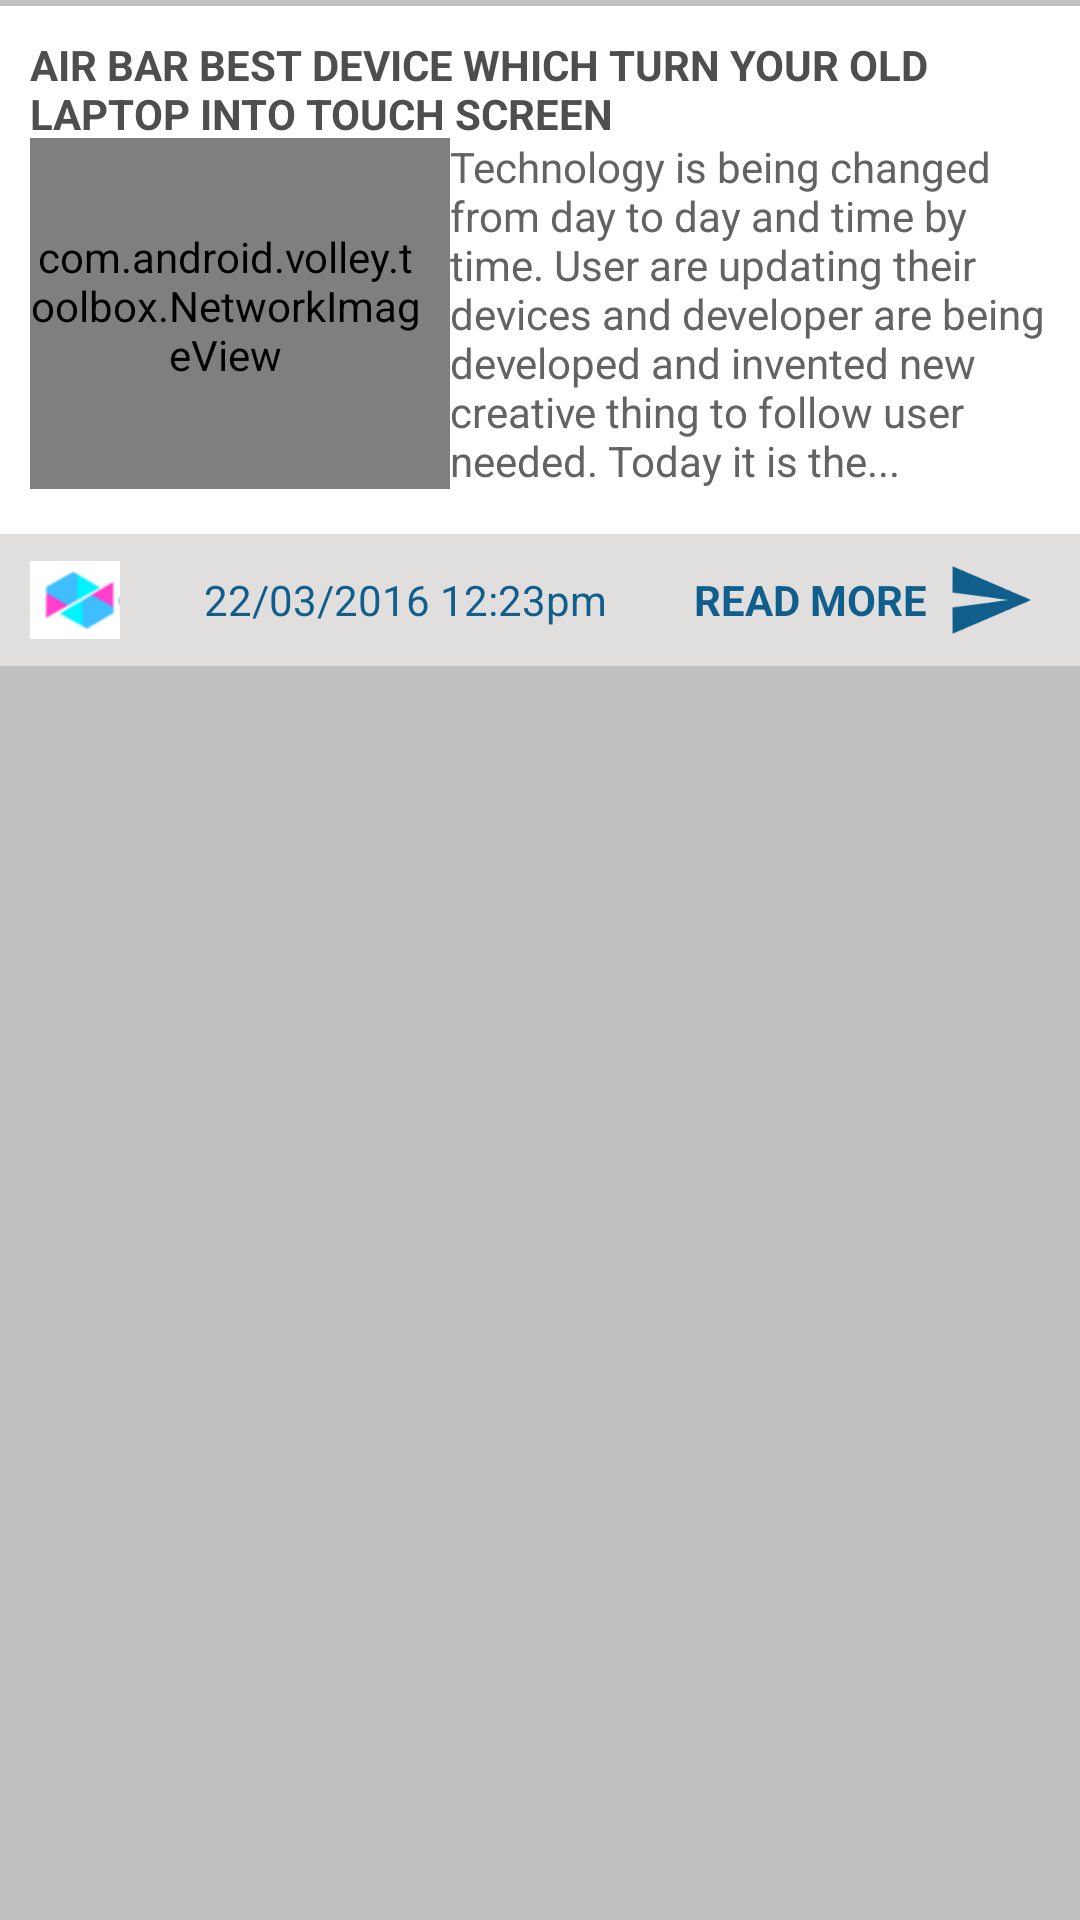

Produce the Android XML layout that renders to this screen, including the resource entries it uses.
<!-- AndroidManifest.xml: application theme MyMaterialTheme -->
<!-- res/layout/custom_home.xml -->
<?xml version="1.0" encoding="utf-8"?>
<LinearLayout xmlns:android="http://schemas.android.com/apk/res/android"
    xmlns:app="http://schemas.android.com/apk/res-auto"
    android:id="@+id/layoutHome"
    android:layout_width="match_parent"
    android:layout_height="wrap_content"
    android:background="#c1c0c0"
    android:orientation="vertical">

    <LinearLayout
        android:layout_width="match_parent"
        android:layout_height="match_parent"
        android:layout_marginTop="1dp"
        android:orientation="vertical">

        <LinearLayout
            android:layout_width="match_parent"
            android:layout_height="220dp"
            android:layout_marginTop="1dp"
            android:background="#fff"
            android:orientation="vertical">

            <LinearLayout
                android:paddingRight="10dp"
                android:paddingLeft="10dp"
                android:paddingTop="10dp"
                android:layout_width="match_parent"
                android:layout_height="0dp"
                android:layout_weight="1"
                android:orientation="vertical">

                <TextView
                    android:textColor="#4e4e4e"
                    android:id="@+id/title"
                    android:layout_width="match_parent"
                    android:layout_height="wrap_content"
                    android:text="AIR BAR BEST DEVICE WHICH TURN YOUR OLD LAPTOP INTO TOUCH SCREEN"
                    android:textAllCaps="true"
                    android:textStyle="bold" />
            </LinearLayout>

            <LinearLayout
                android:layout_width="match_parent"
                android:layout_height="0dp"
                android:layout_weight="3"
                android:orientation="vertical">

                <LinearLayout
                    android:paddingLeft="10dp"
                    android:paddingRight="10dp"
                    android:layout_width="match_parent"
                    android:layout_height="wrap_content"
                    android:orientation="horizontal">

                    <com.android.volley.toolbox.NetworkImageView
                        android:paddingTop="5dp"
                        android:id="@+id/image"
                        android:layout_width="0dp"
                        android:layout_height="match_parent"
                        android:layout_weight="0.7"
                        android:paddingBottom="10dp"
                        android:paddingRight="10dp"
                        android:scaleType="fitXY"
                        android:src="@drawable/image" />

                    <TextView
                        android:textColor="#636363"
                        android:id="@+id/description"
                        android:layout_width="0dp"
                        android:layout_height="match_parent"
                        android:layout_weight="1"
                        android:text="Technology is being changed from day to day and time by time. User are updating their devices and developer are being developed and invented new creative thing to follow user needed. Today it is the..." />
                </LinearLayout>
            </LinearLayout>

            <LinearLayout
                android:layout_width="match_parent"
                android:layout_height="0dp"
                android:layout_marginTop="0dp"
                android:layout_weight="1"
                android:background="#e1dede"
                android:orientation="vertical">

                <LinearLayout
                    android:layout_width="match_parent"
                    android:layout_height="match_parent"
                    android:orientation="horizontal">

                    <LinearLayout
                        android:layout_width="0dp"
                        android:layout_height="match_parent"
                        android:layout_weight="0.5"
                        android:gravity="center_vertical"
                        android:paddingLeft="10dp">

                        <ImageView
                            android:layout_width="30dp"
                            android:layout_height="30dp"
                            android:src="@drawable/ic_camzone" />

                    </LinearLayout>

                    <LinearLayout
                        android:layout_width="0dp"
                        android:layout_height="match_parent"
                        android:layout_weight="2"
                        android:gravity="center_vertical">

                        <TextView
                            android:id="@+id/time"
                            android:layout_width="match_parent"
                            android:layout_height="match_parent"
                            android:gravity="center"
                            android:text="22/03/2016 12:23pm"
                            android:textColor="@color/colorPrimary" />

                    </LinearLayout>

                    <LinearLayout
                        android:layout_width="0dp"
                        android:layout_height="match_parent"
                        android:layout_weight="1"
                        android:gravity="center_vertical">

                        <TextView
                            android:layout_width="match_parent"
                            android:layout_height="match_parent"
                            android:gravity="center"
                            android:text="read more"
                            android:textAllCaps="true"
                            android:textColor="@color/colorPrimary"
                            android:textStyle="bold" />

                    </LinearLayout>

                    <LinearLayout
                        android:layout_width="0dp"
                        android:layout_height="match_parent"
                        android:layout_weight="0.5"
                        android:gravity="center_vertical"
                        android:paddingRight="10dp">

                        <ImageView
                            android:layout_width="30dp"
                            android:layout_height="30dp"
                            android:src="@drawable/ic_content_send_new" />

                    </LinearLayout>

                </LinearLayout>

            </LinearLayout>


        </LinearLayout>

    </LinearLayout>
</LinearLayout>
<!-- resources referenced by this layout -->
<resources>
  <color name="colorPrimary">#0f5e8c</color>
  <!-- drawable ic_camzone: png bitmap (drawable-hdpi, 2623 bytes) -->
  <!-- drawable ic_content_send_new: png bitmap (drawable-hdpi, 915 bytes) -->
  <!-- drawable image: jpg bitmap (drawable, 51793 bytes) -->
  <style name="MyMaterialTheme" parent="MyMaterialTheme.Base">
  
          </style>
  <style name="MyMaterialTheme.Base" parent="Theme.AppCompat.Light.DarkActionBar">
              <item name="windowNoTitle">true</item>
              <item name="windowActionBar">false</item>
              <item name="colorPrimary">@color/colorPrimary</item>
              <item name="colorPrimaryDark">@color/colorPrimaryDark</item>
              <item name="colorAccent">@color/colorAccent</item>
          </style>
  <color name="colorPrimaryDark">#0a4e76</color>
  <color name="colorAccent">#5391b6</color>
</resources>
